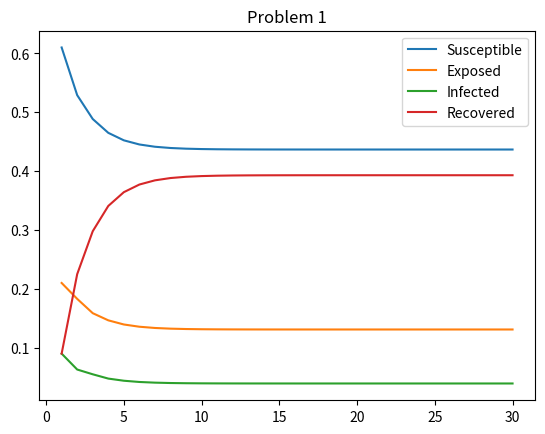
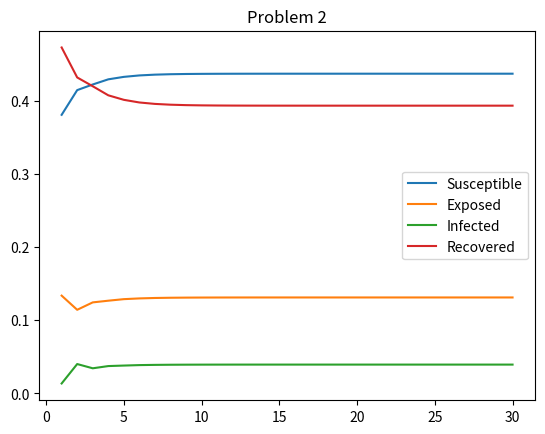

Write the Python code that produced these figures, in order.
import numpy as np
import pandas as pd
import matplotlib.pyplot as plt



### Task Set B ###


matrixSize = 3

matrix1 = [[1, 2, 3], [4, 5, 6], [7, 8, 9]]
matrix2 = [[1, 2, 3], [4, 5, 6], [7, 8, 9]]
stateVectorOne = [1, 0, 0, 0]
stateVectorTwo = [0.15, 0.85, 0, 0]
setAProbMatrix = [[0.7, 0.4, 0, 0.2], [0.3, 0, 0, 0], [0, 0.3, 0, 0], [0, 0.3, 1, 0.8]]


result = [[0, 0, 0], [0, 0, 0], [0, 0, 0]]


def createEmptySquareMatrix(matrixSize : int):
    matrix = [[0 for n in range(matrixSize)] for n in range(matrixSize)]

    return matrix



def matrixMultiplication(matrixSize : int, matrix1 : list, matrix2 : list):
    result = createEmptySquareMatrix(matrixSize)
    for i in range(matrixSize):
        for j in range(matrixSize):
            currentSpot = 0
            for k in range(matrixSize):
                currentSpot += matrix1[i][k] * matrix2[k][j]
            result[i][j] = currentSpot

    return result



def matrixToPower(matrixSize : int, matrix : list, power : int):
    result = matrix
    for n in range(power - 1):
        result = matrixMultiplication(matrixSize, result, matrix)

    return result



def findProbability(matrixSize : int, transitionMatrix : list, stateVector : list):
    result = [0 for n in range(matrixSize)]
    for i in range(matrixSize):
        currentValue = 0
        for j in range(matrixSize):
            currentValue += transitionMatrix[i][j] * stateVector[j]
        result[i] = currentValue

    return result



def plotProbability(matrixSize : int, numSteps : int, transitionMatrix : list, stateVector : list, title):
    plt.figure()
    plotLegend = ["Susceptible", "Exposed", "Infected", "Recovered"]
    currentProbVector = [0 for n in range(matrixSize)]
    allProbVectors = []
    currentProbMatrix = transitionMatrix ### createEmptySquareMatrix(matrixSize)
    xVector = [(n + 1) for n in range(numSteps - 1)]
    for i in range(numSteps - 1):
        currentProbMatrix = matrixMultiplication(matrixSize, currentProbMatrix, transitionMatrix)
        currentProbVector = findProbability(matrixSize, currentProbMatrix, stateVector)
        ### Normalize Vectors -- Doesn't seem to be needed, or working ###
        normalValue = 0
        for j in range(matrixSize):
            ### iterVector = [0 for n in range(matrixSize)] ###
            normalValue += currentProbVector[j] * currentProbVector[j]
        normalValue = np.sqrt(normalValue)
        iterVector = [0 for n in range(matrixSize)]
        for j in range(matrixSize):
            iterVector[j] = currentProbVector[j] / normalValue
        ######################################################
        allProbVectors.append(currentProbVector)  ### allProbVectors.append(iterVector)
    
    for v in range(matrixSize):
        yVector = []
        for w in range(numSteps - 1):
            yVector.append(allProbVectors[w][v])
            ### print(allProbVectors[w-1][v]) ###
        plt.plot(xVector, yVector, label = plotLegend[v])
        plt.title(title)
        plt.legend()


### Problem 1 ###
plotProbability(4, 31, setAProbMatrix, stateVectorOne, "Problem 1")



### Problem 2 ###
plotProbability(4, 31, setAProbMatrix, stateVectorTwo, "Problem 2")

plt.show()